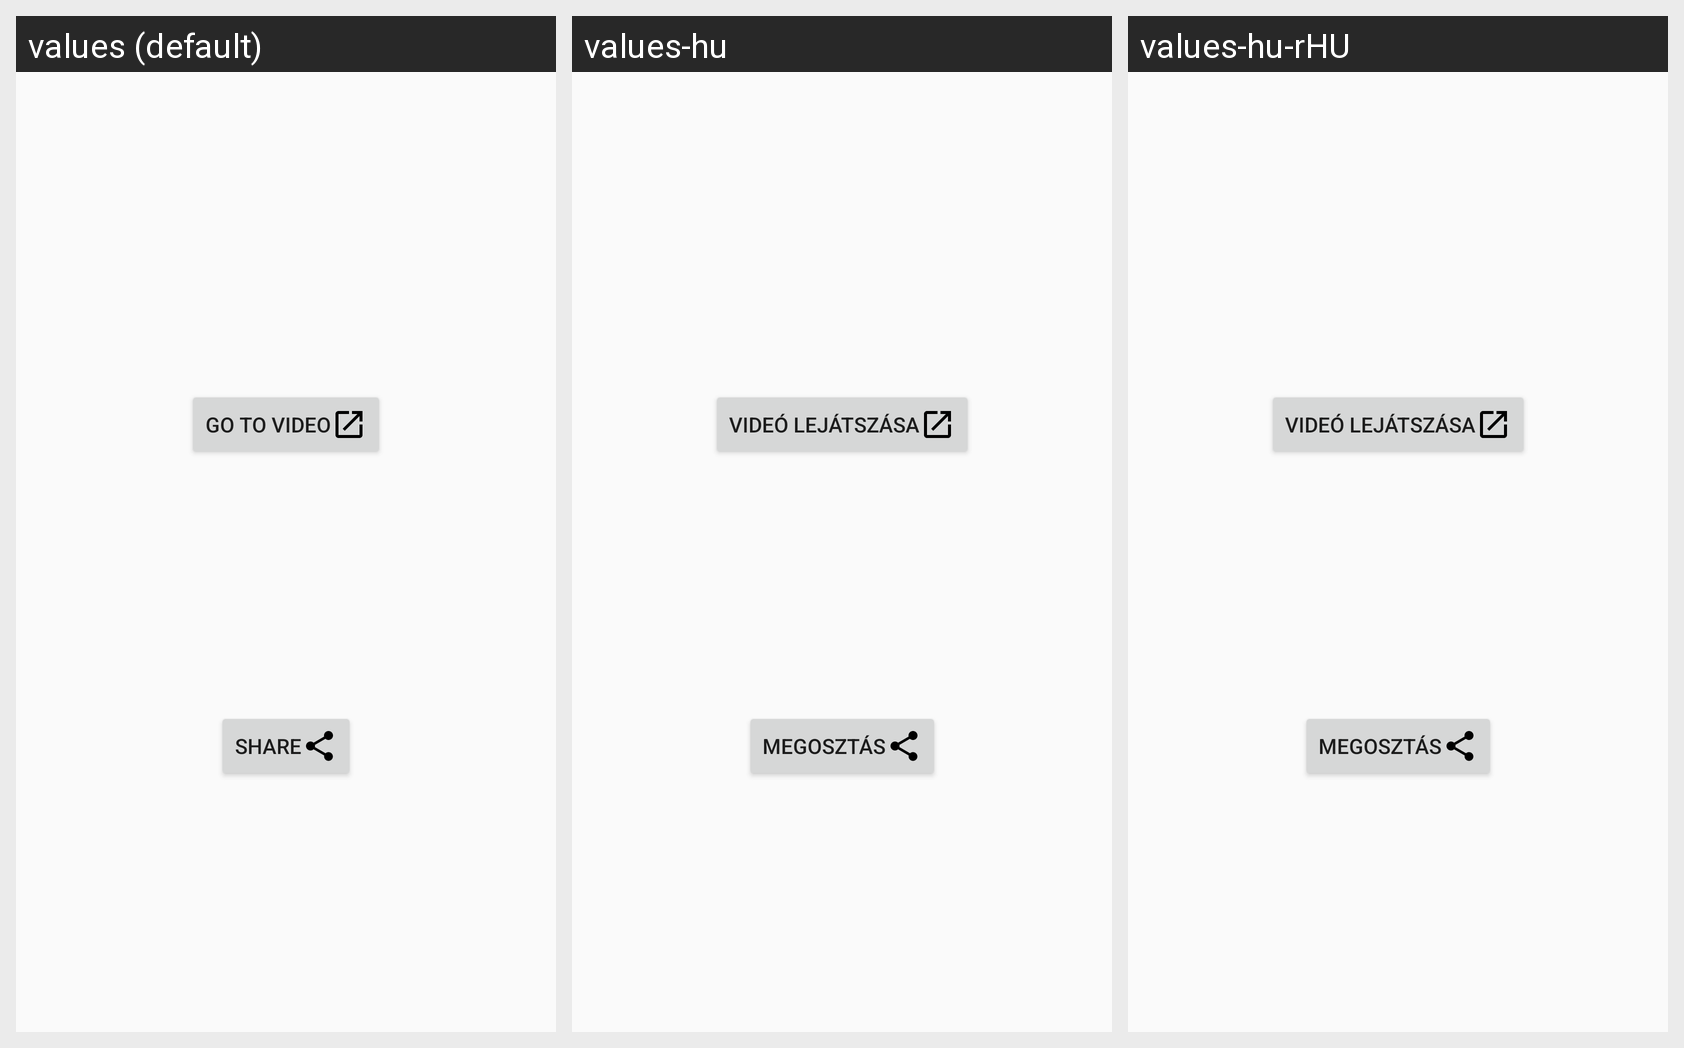

Translations of the strings shown on this Android screen, per locale in the grid:
Android screen res/layout/fragment_movie_details.xml rendered under 3 locales, left to right: values (default), values-hu, values-hu-rHU. Device: Nexus 5 (rendered at 1080×1920; each locale shown at half size, 540×960, under a caption strip naming it); theme AppTheme.
Strings drawn on this screen, with the default value and each locale's value (text and hints the layout hard-codes, and strings that could not be matched under every locale, appear in the picture but are not listed):

videoButtonNext
  values: Go to video
  values-hu: Videó lejátszása
  values-hu-rHU: Videó lejátszása  [from values-hu]

shareButton
  values: Share
  values-hu: Megosztás
  values-hu-rHU: Megosztás  [from values-hu]
